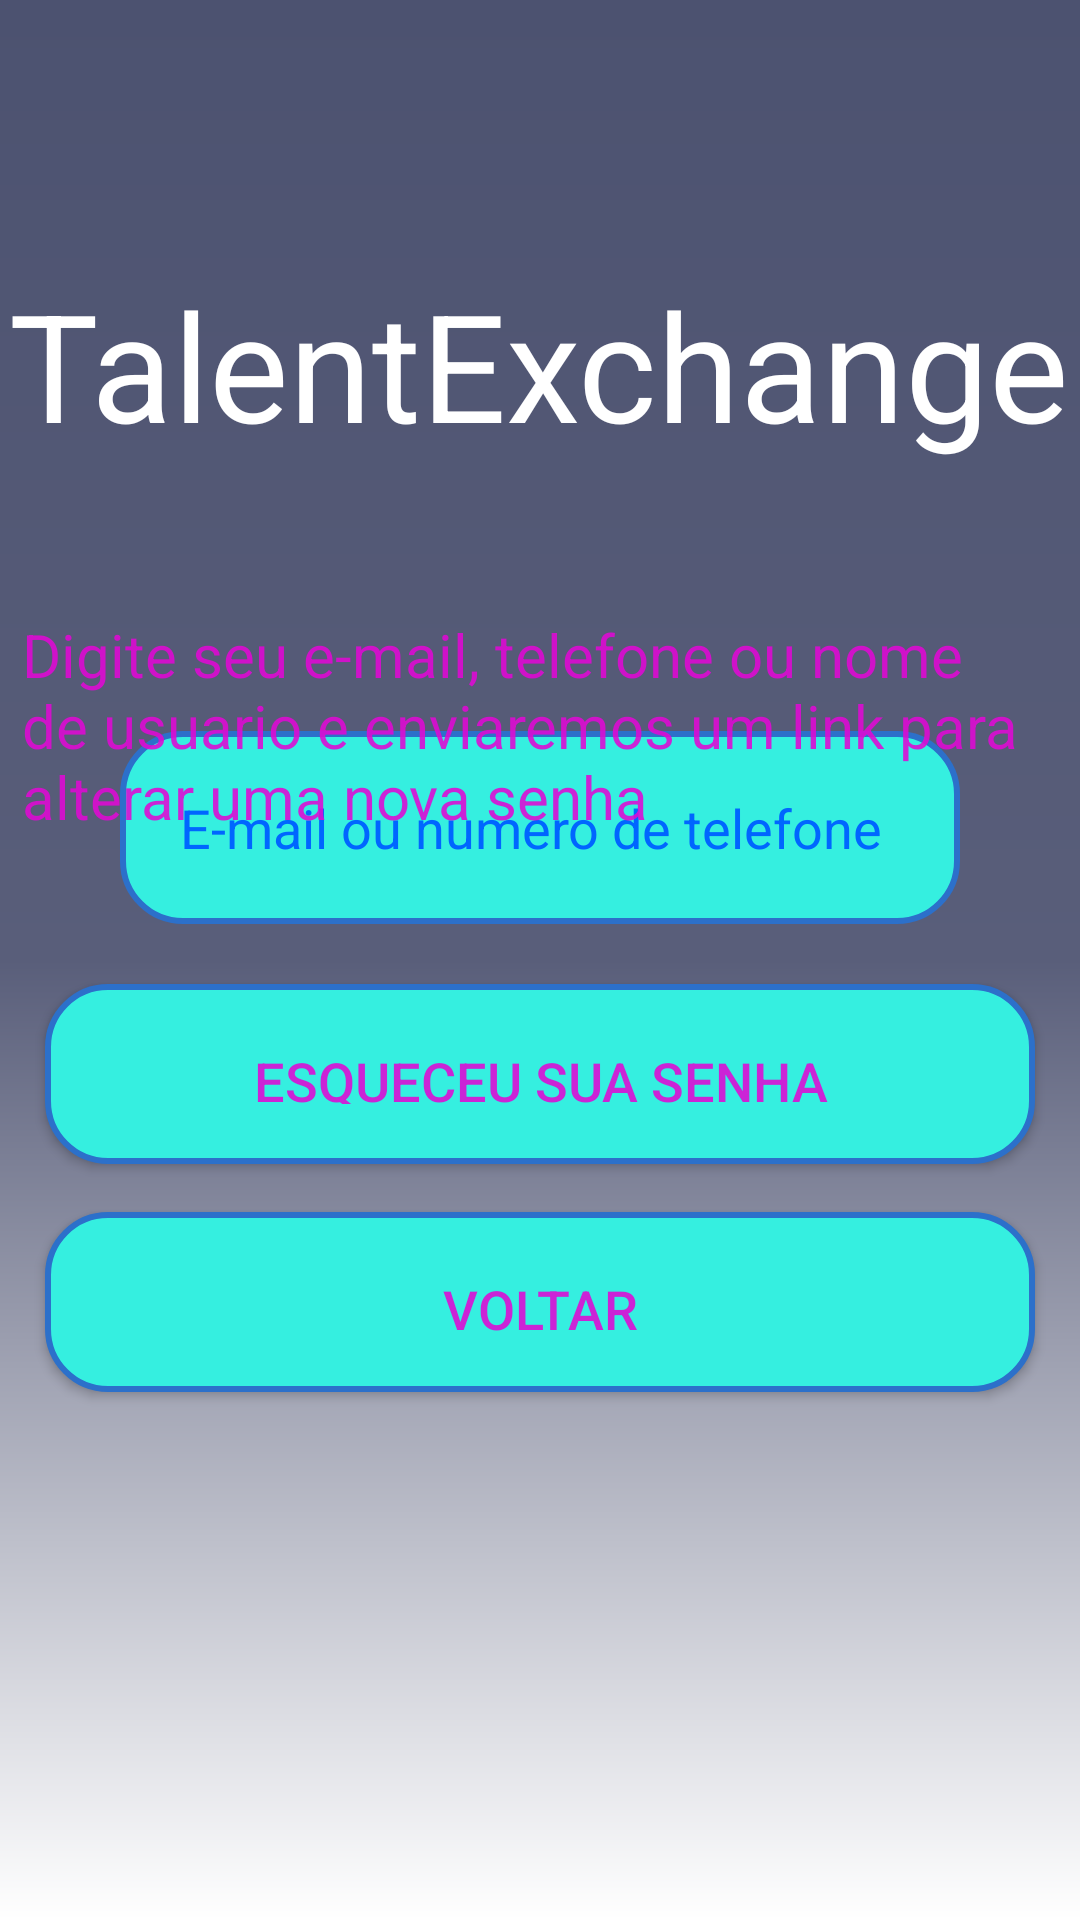

Write the Android layout XML for this screen, with the resource values it uses.
<!-- AndroidManifest.xml: application theme Theme.MaterialComponents.DayNight.DarkActionBar -->
<!-- res/layout/activity_form_reset_senha.xml -->
<?xml version="1.0" encoding="utf-8"?>
<androidx.constraintlayout.widget.ConstraintLayout xmlns:android="http://schemas.android.com/apk/res/android"
    xmlns:app="http://schemas.android.com/apk/res-auto"
    xmlns:tools="http://schemas.android.com/tools"
    android:layout_width="match_parent"
    android:layout_height="match_parent"
    android:background="@drawable/background4"
    tools:context=".FormResetSenha">


    <TextView
        android:id="@+id/textView2"
        android:layout_width="wrap_content"
        android:layout_height="wrap_content"
        android:layout_marginTop="88dp"
        android:text="@string/talentexchange"
        android:textColor="@color/white"
        android:textSize="50sp"
        app:layout_constraintEnd_toEndOf="parent"
        app:layout_constraintHorizontal_bias="0.491"
        app:layout_constraintStart_toStartOf="parent"
        app:layout_constraintTop_toTopOf="parent" />


    <EditText
        android:id="@+id/edit_email"
        style="@style/Edit_Text"
        android:layout_marginBottom="332dp"
        android:hint="E-mail ou numero de telefone"
        android:inputType="textEmailAddress"
        android:textColorHint="#0066FF"
        app:layout_constraintBottom_toBottomOf="parent"
        app:layout_constraintEnd_toEndOf="parent"
        app:layout_constraintHorizontal_bias="0.625"
        app:layout_constraintStart_toStartOf="parent" />


    <TextView
        android:id="@+id/edit_text"
        android:layout_width="334dp"
        android:layout_height="113dp"
        android:layout_margin="50dp"
        android:layout_marginTop="92dp"
        android:layout_marginEnd="27dp"
        android:text="Digite seu e-mail, telefone ou nome de usuario e enviaremos um link para alterar uma nova senha"
        android:textColor="@color/rosa"
        android:textSize="20sp"
        app:layout_constraintEnd_toEndOf="parent"
        app:layout_constraintHorizontal_bias="0.58"
        app:layout_constraintStart_toStartOf="parent"
        app:layout_constraintTop_toBottomOf="@+id/textView2" />

    <androidx.appcompat.widget.AppCompatButton
        android:id="@+id/edit_esqueceuSenha"
        style="@style/Edit_EsqueceSenha"
        android:layout_width="330dp"
        android:layout_height="60dp"
        android:layout_marginBottom="252dp"
        android:text="ESQUECEU SUA SENHA"
        android:textColor="@color/rosa"
        android:textSize="18sp"
        app:layout_constraintBottom_toBottomOf="parent"
        app:layout_constraintEnd_toEndOf="parent"
        app:layout_constraintHorizontal_bias="0.506"
        app:layout_constraintStart_toStartOf="parent"
        tools:ignore="MissingConstraints,VisualLintButtonSize"
        tools:visibility="gone" />


    <androidx.appcompat.widget.AppCompatButton
        android:id="@+id/edit_voltar"
        style="@style/Edit_EsqueceSenha"
        android:layout_width="330dp"
        android:layout_height="60dp"
        android:layout_marginBottom="176dp"
        android:text="VOLTAR"
        android:textColor="@color/rosa"
        android:textSize="18sp"
        app:layout_constraintBottom_toBottomOf="parent"
        app:layout_constraintEnd_toEndOf="parent"
        app:layout_constraintHorizontal_bias="0.506"
        app:layout_constraintStart_toStartOf="parent"
        tools:ignore="MissingConstraints,VisualLintButtonSize"
        tools:visibility="gone" />


</androidx.constraintlayout.widget.ConstraintLayout>
<!-- resources referenced by this layout -->
<resources>
  <color name="rosa">#E1DF09D4</color>
  <color name="white">#FFFFFF</color>
  <!-- drawable background4 (drawable) -->
  <?xml version="1.0" encoding="utf-8"?>
  <shape xmlns:android="http://schemas.android.com/apk/res/android">
  
      <gradient
          android:startColor="@color/roxo"
          android:centerColor="#595E7A"
          android:endColor="#FFFFFF"
          android:angle="-90"/>
  
  
  </shape>
  <string name="talentexchange">TalentExchange</string>
  <style name="Edit_EsqueceSenha">
          <item name="android:layout_width">match_parent</item>
          <item name="android:layout_height">wrap_content</item>
          <item name="android:background">@drawable/edit_text</item>
          <item name="android:padding">20dp</item>
          <item name="android:layout_marginLeft">40dp</item>
          <item name="android:layout_marginRight">40dp</item>
          <item name="android:layout_marginTop">15dp</item>
      </style>
  <style name="Edit_Text">
          <item name="android:layout_width">match_parent</item>
          <item name="android:layout_height">wrap_content</item>
          <item name="android:background">@drawable/edit_text</item>
          <item name="android:padding">20dp</item>
          <item name="android:maxLength">300</item>
          <item name="android:layout_marginLeft">40dp</item>
          <item name="android:layout_marginRight">40dp</item>
          <item name="android:layout_marginTop">15dp</item>
  
  
      </style>
  <color name="roxo">#4C5270</color>
  <!-- drawable edit_text (drawable) -->
  <?xml version="1.0" encoding="utf-8"?>
  <shape xmlns:android="http://schemas.android.com/apk/res/android">
  
      <solid android:color="@color/azul3"/>
      <corners android:radius="20dp"/>
      <stroke android:color="@color/azul2" android:width="2dp"/>
  
  </shape>
  <color name="azul3">#35EFE0</color>
  <color name="azul2">#2C70CA</color>
</resources>
